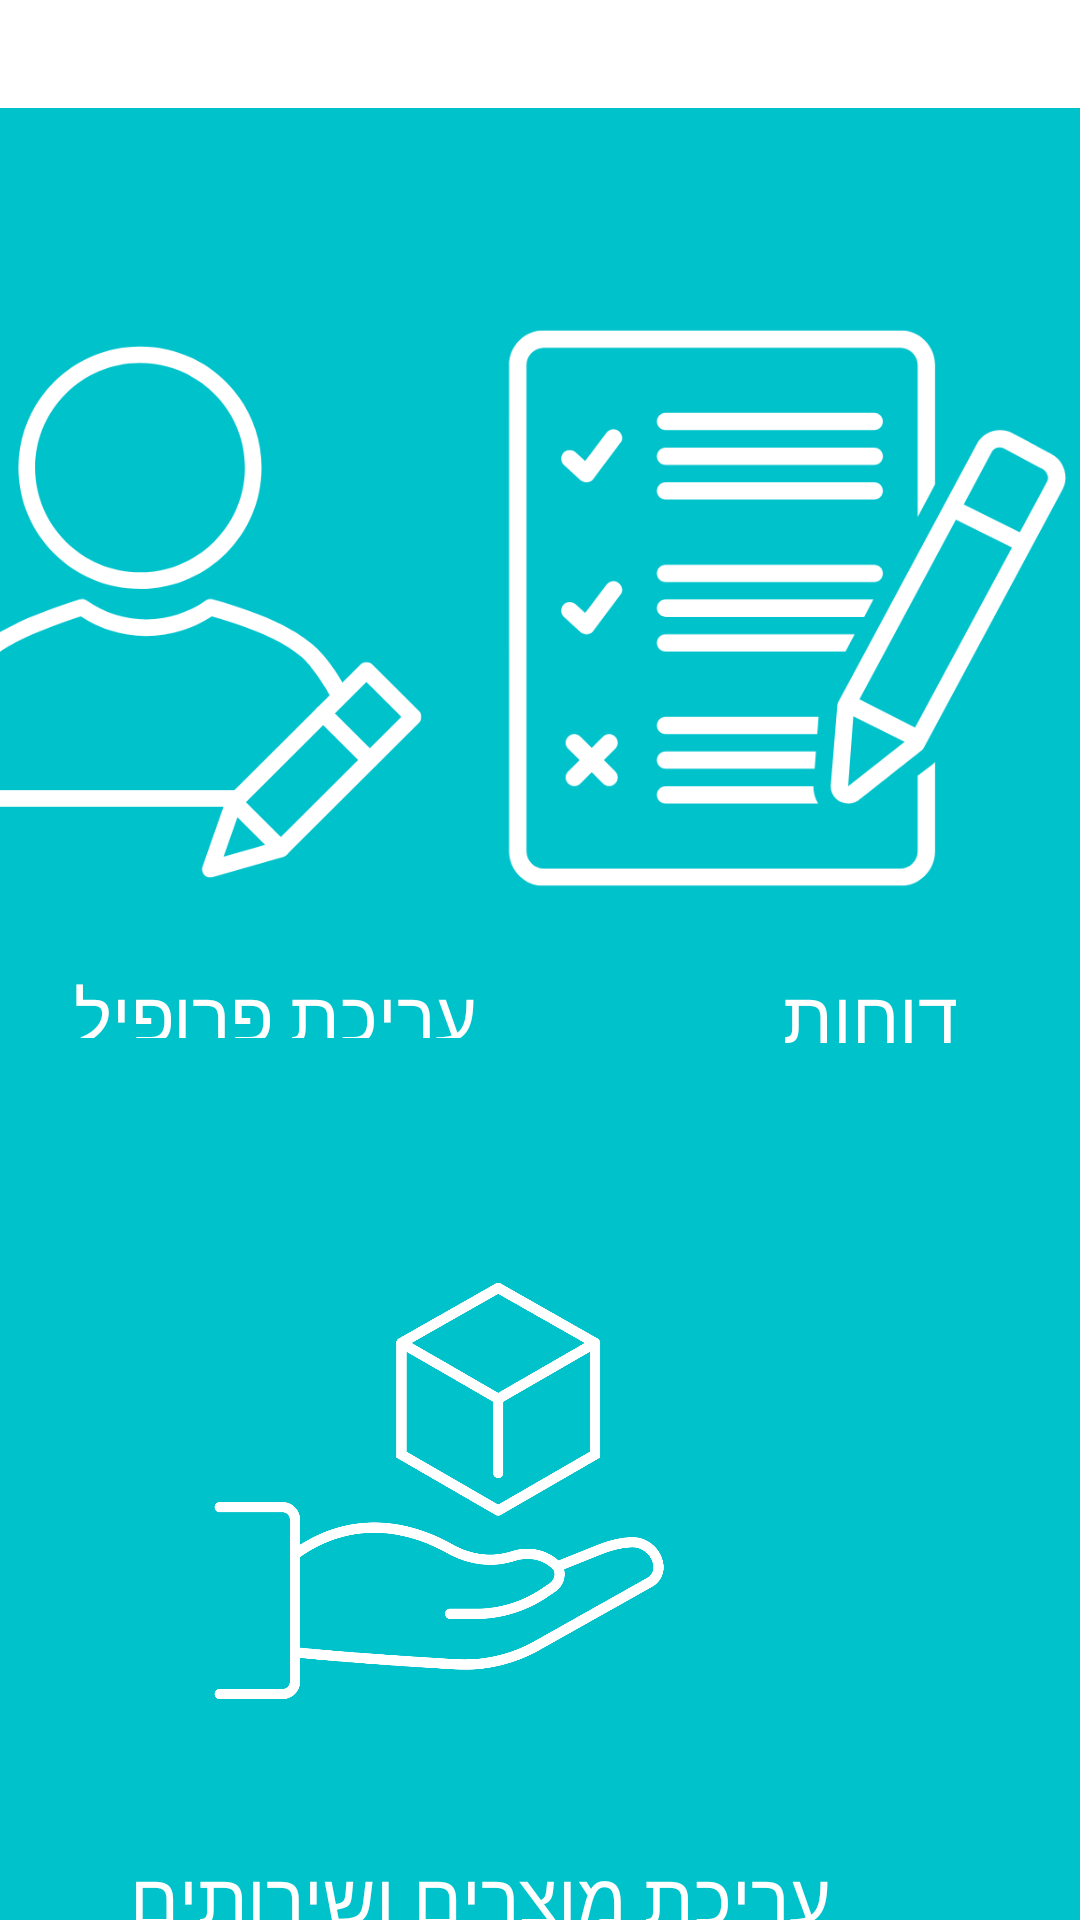

Here is an Android app screen rendered from its layout file. Give the layout XML and the strings, colors and styles it references.
<!-- AndroidManifest.xml: application theme Theme.ParkItApp -->
<!-- res/layout/activity_provider_menu.xml -->
<?xml version="1.0" encoding="utf-8"?>
<androidx.constraintlayout.widget.ConstraintLayout xmlns:android="http://schemas.android.com/apk/res/android"
    xmlns:app="http://schemas.android.com/apk/res-auto"
    xmlns:tools="http://schemas.android.com/tools"
    android:layout_width="match_parent"
    android:layout_height="match_parent"
    tools:context=".ProviderMenu">

    <TextView
        android:id="@+id/find111"
        android:layout_width="wrap_content"
        android:layout_height="wrap_content"
        android:layout_marginTop="1dp"
        android:layout_marginEnd="56dp"
        android:text="דוחות"
        android:textColor="#FFFFFF"
        android:textSize="20sp"
        app:layout_constraintEnd_toStartOf="@+id/textView8"
        app:layout_constraintTop_toBottomOf="@+id/imageView9"
        tools:text="imageView10" />

    <View
        android:id="@+id/view2"
        android:layout_width="385dp"
        android:layout_height="655dp"
        android:layout_marginTop="36dp"
        android:background="#00c2cb"
        app:layout_constraintEnd_toEndOf="parent"
        app:layout_constraintHorizontal_bias="0.384"
        app:layout_constraintStart_toStartOf="parent"
        app:layout_constraintTop_toTopOf="parent" />

    <ImageView
        android:id="@+id/imageView9"
        android:layout_width="162dp"
        android:layout_height="237dp"
        android:layout_marginTop="48dp"
        android:layout_marginEnd="16dp"
        app:layout_constraintEnd_toStartOf="@+id/imageView12"
        app:layout_constraintHorizontal_bias="1.0"
        app:layout_constraintStart_toStartOf="parent"
        app:layout_constraintTop_toTopOf="@+id/view2"
        app:srcCompat="@drawable/editprofile2" />

    <ImageView
        android:id="@+id/imageView12"
        android:layout_width="198dp"
        android:layout_height="238dp"
        android:layout_marginTop="84dp"
        android:layout_marginEnd="4dp"
        app:layout_constraintEnd_toEndOf="parent"
        app:layout_constraintTop_toTopOf="parent"
        app:srcCompat="@drawable/reports" />

    <TextView
        android:id="@+id/textView8"
        android:layout_width="179dp"
        android:layout_height="27dp"
        android:layout_marginStart="27dp"
        android:text="דוחות"
        android:textAlignment="center"
        android:textColor="#FFFFFF"
        android:textSize="24sp"
        app:layout_constraintStart_toEndOf="@+id/textView11"
        app:layout_constraintTop_toBottomOf="@+id/imageView12" />

    <TextView
        android:id="@+id/textView11"
        android:layout_width="164dp"
        android:layout_height="24dp"
        android:layout_marginTop="1dp"
        android:layout_marginEnd="202dp"
        android:text="עריכת פרופיל"
        android:textAlignment="center"
        android:textColor="#FFFFFF"
        android:textSize="24sp"
        app:layout_constraintBottom_toTopOf="@+id/imageView5"
        app:layout_constraintEnd_toEndOf="@+id/view2"
        app:layout_constraintTop_toBottomOf="@+id/imageView9"
        app:layout_constraintVertical_bias="0.0" />

    <TextView
        android:id="@+id/textView10"
        android:layout_width="303dp"
        android:layout_height="27dp"
        android:layout_marginEnd="48dp"
        android:text="עריכת מוצרים ושירותים"
        android:textAlignment="center"
        android:textColor="#FFFFFF"
        android:textSize="24sp"
        app:layout_constraintBottom_toBottomOf="@+id/view2"
        app:layout_constraintEnd_toEndOf="parent"
        app:layout_constraintTop_toBottomOf="@+id/imageView5"
        app:layout_constraintVertical_bias="0.0" />

    <ImageView
        android:id="@+id/imageView5"
        android:layout_width="155dp"
        android:layout_height="238dp"
        android:layout_marginTop="29dp"
        android:layout_marginEnd="136dp"
        app:layout_constraintEnd_toEndOf="parent"
        app:layout_constraintTop_toBottomOf="@+id/textView8"
        app:srcCompat="@drawable/providrer" />
</androidx.constraintlayout.widget.ConstraintLayout>
<!-- resources referenced by this layout -->
<resources>
  <!-- drawable editprofile2: png bitmap (drawable, 22411 bytes) -->
  <!-- drawable providrer: png bitmap (drawable, 62966 bytes) -->
  <!-- drawable reports: png bitmap (drawable, 26237 bytes) -->
  <style name="Theme.ParkItApp" parent="Theme.MaterialComponents.DayNight.DarkActionBar">
          
          <item name="colorPrimary">@color/purple_500</item>
          <item name="colorPrimaryVariant">@color/purple_700</item>
          <item name="colorOnPrimary">@color/white</item>
          
          <item name="colorSecondary">@color/teal_200</item>
          <item name="colorSecondaryVariant">@color/teal_700</item>
          <item name="colorOnSecondary">@color/black</item>
          
          <item name="android:statusBarColor" tools:targetApi="l">?attr/colorPrimaryVariant</item>
          
      </style>
  <!-- not gathered from this repository: default colours our renderer supplied (Android Studio template values) -->
  <color name="purple_500">#FF6200EE</color>
  <color name="purple_700">#FF3700B3</color>
  <color name="teal_200">#FF03DAC5</color>
  <color name="teal_700">#FF018786</color>
  <color name="black">#FF000000</color>
  <color name="white">#FFFFFFFF</color>
</resources>
